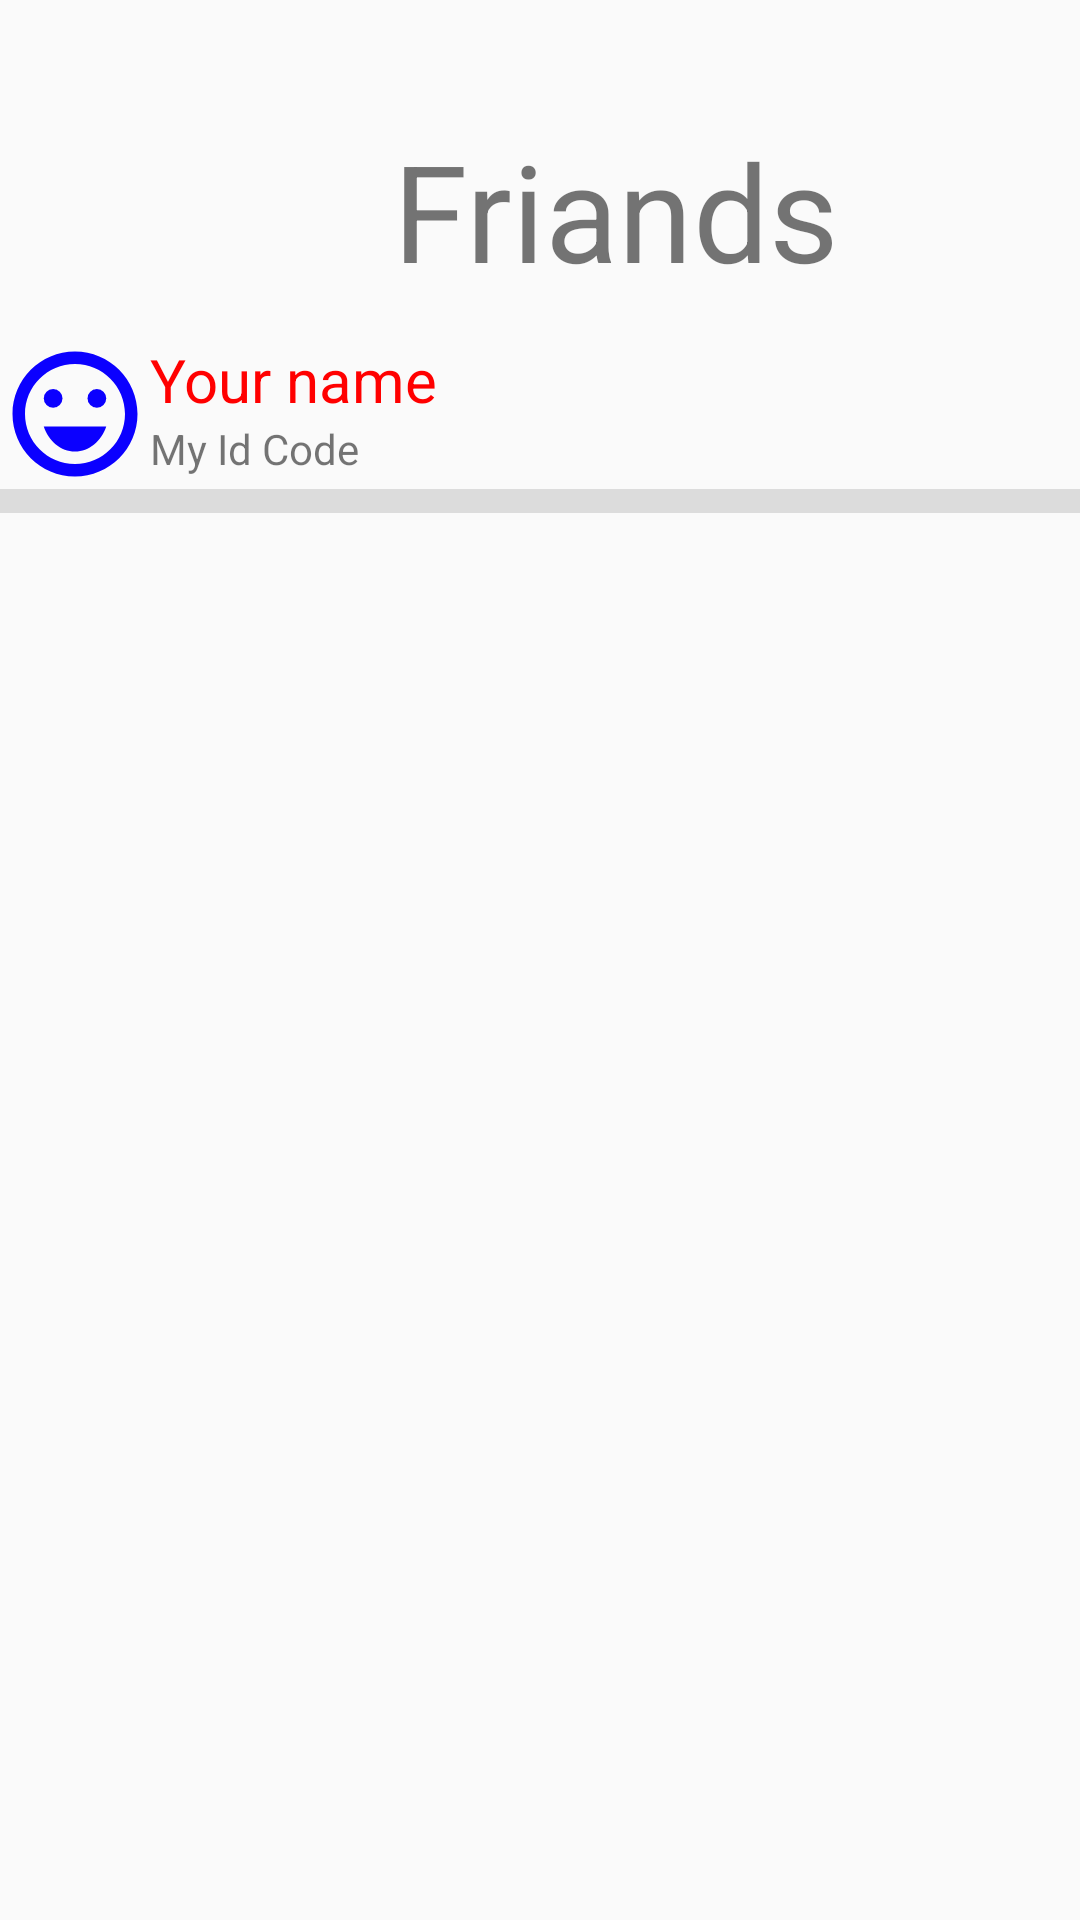

Here is an Android app screen rendered from its layout file. Give the layout XML and the strings, colors and styles it references.
<!-- AndroidManifest.xml: application theme Theme.TaskMaster -->
<!-- res/layout/activity_friands.xml -->
<?xml version="1.0" encoding="utf-8"?>
<androidx.constraintlayout.widget.ConstraintLayout xmlns:android="http://schemas.android.com/apk/res/android"
    xmlns:app="http://schemas.android.com/apk/res-auto"
    xmlns:tools="http://schemas.android.com/tools"
    android:layout_width="match_parent"
    android:layout_height="match_parent"
    tools:context=".FriandsActivity">



    <TextView
        android:id="@+id/tvFriands"
        android:layout_width="wrap_content"
        android:layout_height="wrap_content"
        android:layout_marginStart="131dp"
        android:layout_marginTop="40dp"
        android:layout_marginEnd="131dp"
        android:text="Friands"
        android:textSize="45sp"
        app:layout_constraintEnd_toEndOf="parent"
        app:layout_constraintHorizontal_bias="0.0"
        app:layout_constraintStart_toStartOf="parent"
        app:layout_constraintTop_toTopOf="parent" />

    <LinearLayout
        android:id="@+id/linearLayout"
        android:layout_width="match_parent"
        android:layout_height="wrap_content"
        android:layout_marginTop="13dp"
        android:orientation="horizontal"
        app:layout_constraintEnd_toEndOf="parent"
        app:layout_constraintStart_toStartOf="parent"
        app:layout_constraintTop_toBottomOf="@+id/tvFriands">

        <ImageView
            android:id="@+id/ivMyImage"
            android:layout_width="50dp"
            android:layout_height="50dp"
            android:background="@drawable/my_pic"
            />

        <LinearLayout
            android:layout_width="wrap_content"
            android:layout_height="match_parent"
            android:layout_weight="1"
            android:orientation="vertical">

            <TextView
                android:id="@+id/tvMyName"
                android:textColor="#FF0000"
                android:textSize="20sp"
                android:layout_width="match_parent"
                android:layout_height="wrap_content"
                android:text="Your name" />

            <TextView
                android:id="@+id/tvMyID"
                android:layout_width="match_parent"
                android:layout_height="wrap_content"
                android:text="My Id Code" />

        </LinearLayout>

    </LinearLayout>


    <View
        android:id="@+id/divider2"
        android:layout_width="match_parent"
        android:layout_height="8dp"
        android:background="?android:attr/listDivider"
        app:layout_constraintEnd_toEndOf="parent"
        app:layout_constraintStart_toStartOf="parent"
        app:layout_constraintTop_toBottomOf="@+id/linearLayout" />

    <ListView
        android:id="@+id/lv"
        android:layout_width="409dp"
        android:layout_height="558dp"
        android:layout_marginStart="1dp"
        android:layout_marginTop="1dp"
        android:layout_marginEnd="1dp"
        android:layout_marginBottom="1dp"
        app:layout_constraintBottom_toBottomOf="parent"
        app:layout_constraintEnd_toEndOf="parent"
        app:layout_constraintStart_toStartOf="parent"
        app:layout_constraintTop_toBottomOf="@+id/divider2" />


</androidx.constraintlayout.widget.ConstraintLayout>
<!-- resources referenced by this layout -->
<resources>
  <!-- drawable my_pic (drawable) -->
  <vector android:height="24dp" android:tint="#0B00FF"
      android:viewportHeight="24" android:viewportWidth="24"
      android:width="24dp" xmlns:android="http://schemas.android.com/apk/res/android">
      <path android:fillColor="@android:color/white" android:pathData="M15.5,9.5m-1.5,0a1.5,1.5 0,1 1,3 0a1.5,1.5 0,1 1,-3 0"/>
      <path android:fillColor="@android:color/white" android:pathData="M8.5,9.5m-1.5,0a1.5,1.5 0,1 1,3 0a1.5,1.5 0,1 1,-3 0"/>
      <path android:fillColor="@android:color/white" android:pathData="M11.99,2C6.47,2 2,6.48 2,12s4.47,10 9.99,10C17.52,22 22,17.52 22,12S17.52,2 11.99,2zM12,20c-4.42,0 -8,-3.58 -8,-8s3.58,-8 8,-8 8,3.58 8,8 -3.58,8 -8,8zM7,14c0.78,2.34 2.72,4 5,4s4.22,-1.66 5,-4L7,14z"/>
  </vector>
  <style name="Theme.TaskMaster" parent="Base.Theme.TaskMaster" />
  <style name="Base.Theme.TaskMaster" parent="Theme.AppCompat.DayNight">
          //NoActionBar
          
          
      </style>
</resources>
